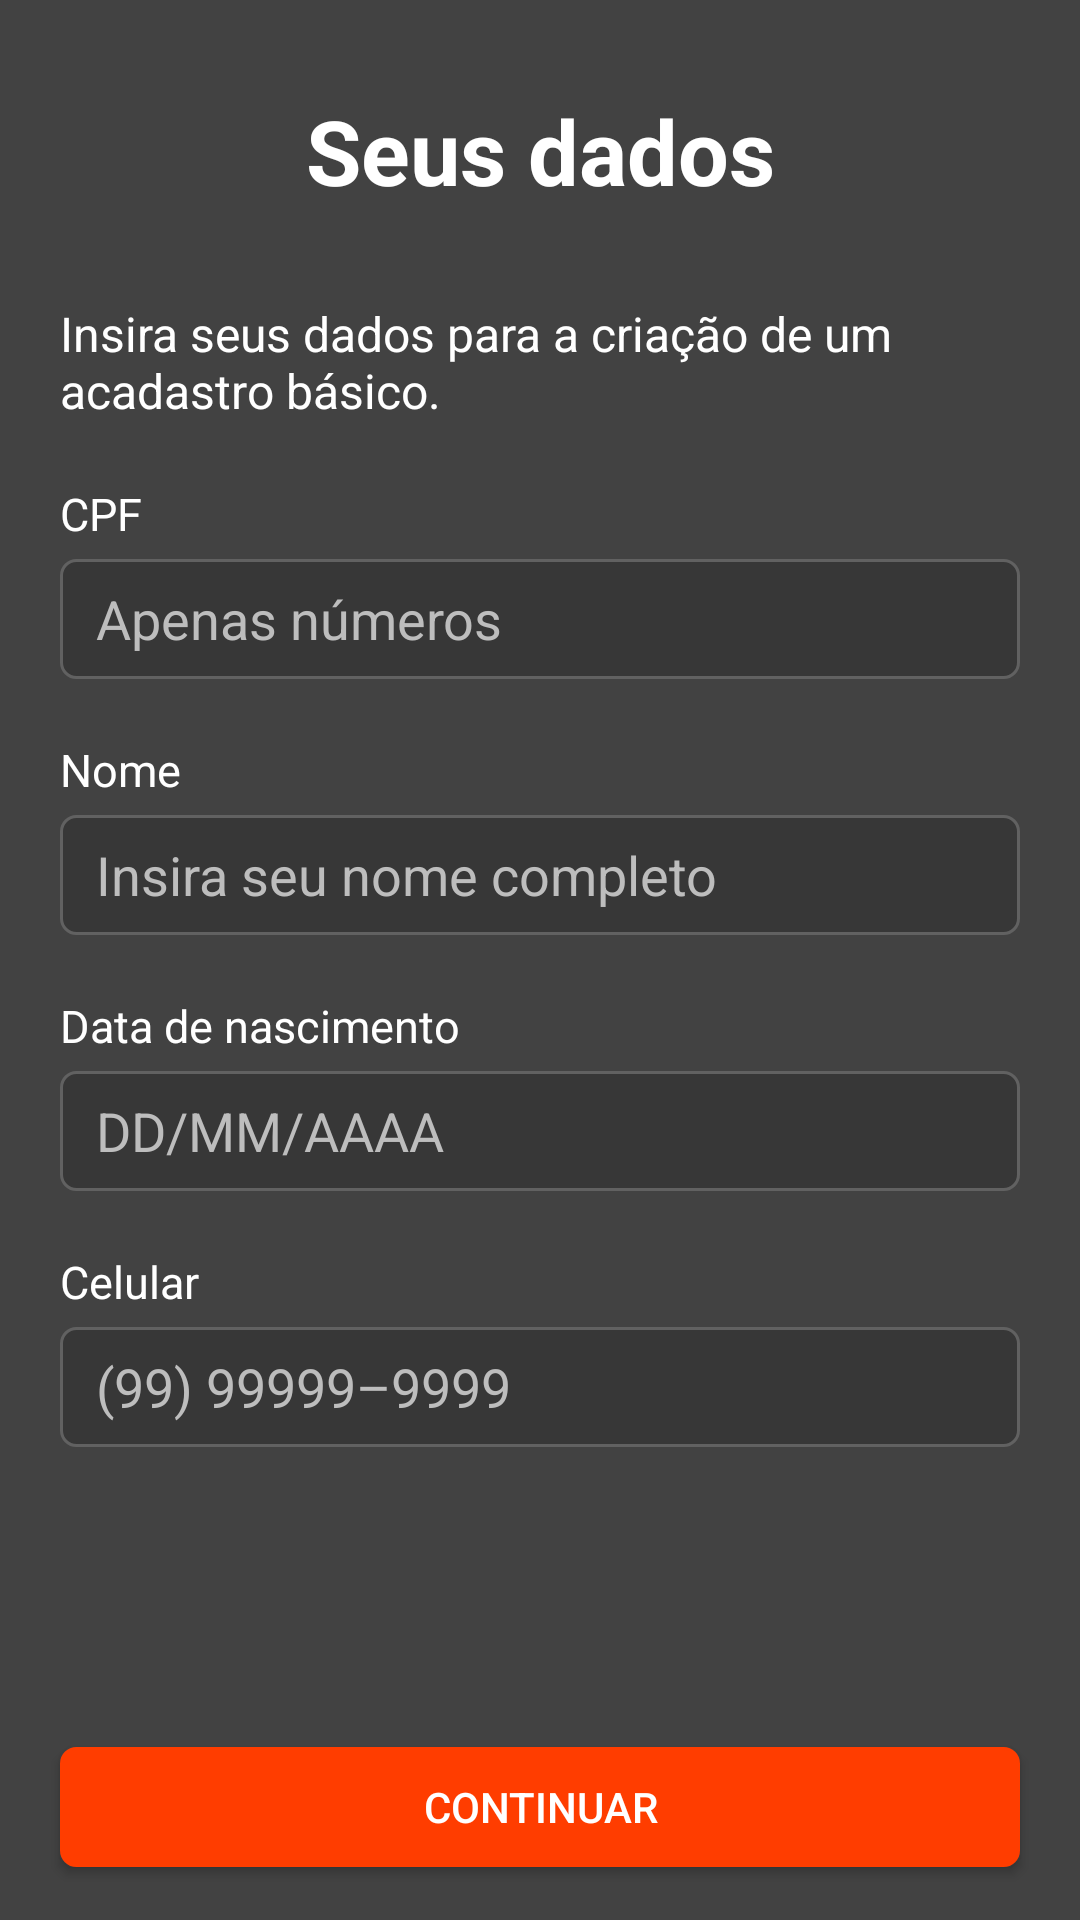

Produce the Android XML layout that renders to this screen, including the resource entries it uses.
<!-- AndroidManifest.xml: application theme Theme.POOBank -->
<!-- res/layout/activity_register_client.xml -->
<?xml version="1.0" encoding="utf-8"?>
<LinearLayout xmlns:android="http://schemas.android.com/apk/res/android"
    xmlns:app="http://schemas.android.com/apk/res-auto"
    xmlns:tools="http://schemas.android.com/tools"
    android:layout_width="match_parent"
    android:layout_height="match_parent"
    android:background="@color/back"
    android:orientation="vertical"
    tools:context=".RegisterClientActivity">

    <TextView
        style="@style/Title_Screen"
        android:text="@string/title_registration_screen_1" />

    <TextView
        style="@style/TextView_form"
        android:layout_marginTop="30dp"
        android:text="@string/info_registration_screen_1"
        android:textColor="@color/white"
        android:textSize="16sp" />

    <TextView
        android:id="@+id/text_cpf"
        style="@style/TextView_form"
        android:layout_marginTop="20dp"
        android:text="@string/text_cpf" />

    <EditText
        android:id="@+id/edit_cpf"
        style="@style/EditText_form"
        android:hint="@string/hint_cpf"
        android:inputType="number" />

    <TextView
        android:id="@+id/text_name"
        style="@style/TextView_form"
        android:text="@string/text_name" />

    <EditText
        android:id="@+id/edit_name"
        style="@style/EditText_form"
        android:hint="@string/hint_name"
        android:inputType="textPersonName" />

    <TextView
        android:id="@+id/text_birth"
        style="@style/TextView_form"
        android:text="@string/text_birth_date" />

    <EditText
        android:id="@+id/edit_birth"
        style="@style/EditText_form"
        android:hint="@string/hint_birth"
        android:inputType="date" />

    <TextView
        android:id="@+id/text_phone"
        style="@style/TextView_form"
        android:text="@string/text_phone" />

    <EditText
        android:id="@+id/edit_phone"
        style="@style/EditText_form"
        android:hint="@string/hint_phone"
        android:inputType="phone" />

    <Button
        android:id="@+id/btn_continue"
        style="@style/Button_form"
        android:layout_marginTop="80dp"
        android:text="@string/btn_continue"
        app:backgroundTint="@color/secondary" />

</LinearLayout>
<!-- resources referenced by this layout -->
<resources>
  <color name="back">#424242</color>
  <color name="secondary">#ff3d00</color>
  <color name="white">#FFFFFFFF</color>
  <string name="btn_continue">Continuar</string>
  <string name="hint_birth">DD/MM/AAAA</string>
  <string name="hint_cpf">Apenas números</string>
  <string name="hint_name">Insira seu nome completo</string>
  <string name="hint_phone">(99) 99999–9999</string>
  <string name="info_registration_screen_1">Insira seus dados para a criação de um acadastro básico.</string>
  <string name="text_birth_date">Data de nascimento</string>
  <string name="text_cpf">CPF</string>
  <string name="text_name">Nome</string>
  <string name="text_phone">Celular</string>
  <string name="title_registration_screen_1">Seus dados</string>
  <style name="Button_form">
          <item name="android:layout_height">40dp</item>
          <item name="android:background">@drawable/custom_button</item>
          <item name="android:textColor">@color/white</item>
          <item name="android:layout_width">match_parent</item>
          <item name="android:layout_marginTop">40dp</item>
          <item name="android:layout_marginRight">20dp</item>
          <item name="android:layout_marginLeft">20dp</item>
      </style>
  <style name="TextView_form">
          <item name="android:layout_width">match_parent</item>
          <item name="android:layout_height">wrap_content</item>
          <item name="android:layout_marginLeft">20dp</item>
          <item name="android:layout_marginRight">20dp</item>
          <item name="android:textColor">@color/white</item>
          <item name="android:textSize">15sp</item>
      </style>
  <style name="Title_Screen">
          <item name="android:layout_width">match_parent</item>
          <item name="android:layout_height">wrap_content</item>
          <item name="android:layout_marginTop">30dp</item>
          <item name="android:textAlignment">center</item>
          <item name="android:textColor">@color/white</item>
          <item name="android:textSize">30sp</item>
          <item name="android:textStyle">bold</item>
          
      </style>
  <style name="Theme.POOBank" parent="Theme.MaterialComponents.DayNight.NoActionBar">
          
          <item name="colorPrimary">@color/purple_500</item>
          <item name="colorPrimaryVariant">@color/purple_700</item>
          <item name="colorOnPrimary">@color/white</item>
          
          <item name="colorSecondary">@color/teal_200</item>
          <item name="colorSecondaryVariant">@color/teal_700</item>
          <item name="colorOnSecondary">@color/black</item>
          
          <item name="android:statusBarColor" tools:targetApi="l">@color/back</item>
          
      </style>
  <!-- drawable custom_button (drawable) -->
  <?xml version="1.0" encoding="utf-8"?>
  <selector xmlns:android="http://schemas.android.com/apk/res/android">
      <item>
          <shape>
              <corners android:radius="5dp"/>
              <solid android:color="@color/secondary"/>
              <stroke android:color="@color/secondary" android:width="1dp"/>
          </shape>
      </item>
  
  </selector>
  <color name="hint">#bdbdbd</color>
  <color name="purple_500">#FF6200EE</color>
  <color name="purple_700">#FF3700B3</color>
  <color name="teal_200">#FF03DAC5</color>
  <color name="teal_700">#FF018786</color>
  <color name="black">#FF000000</color>
  <color name="primary">#373737</color>
  <color name="not_focused">#616161</color>
</resources>
